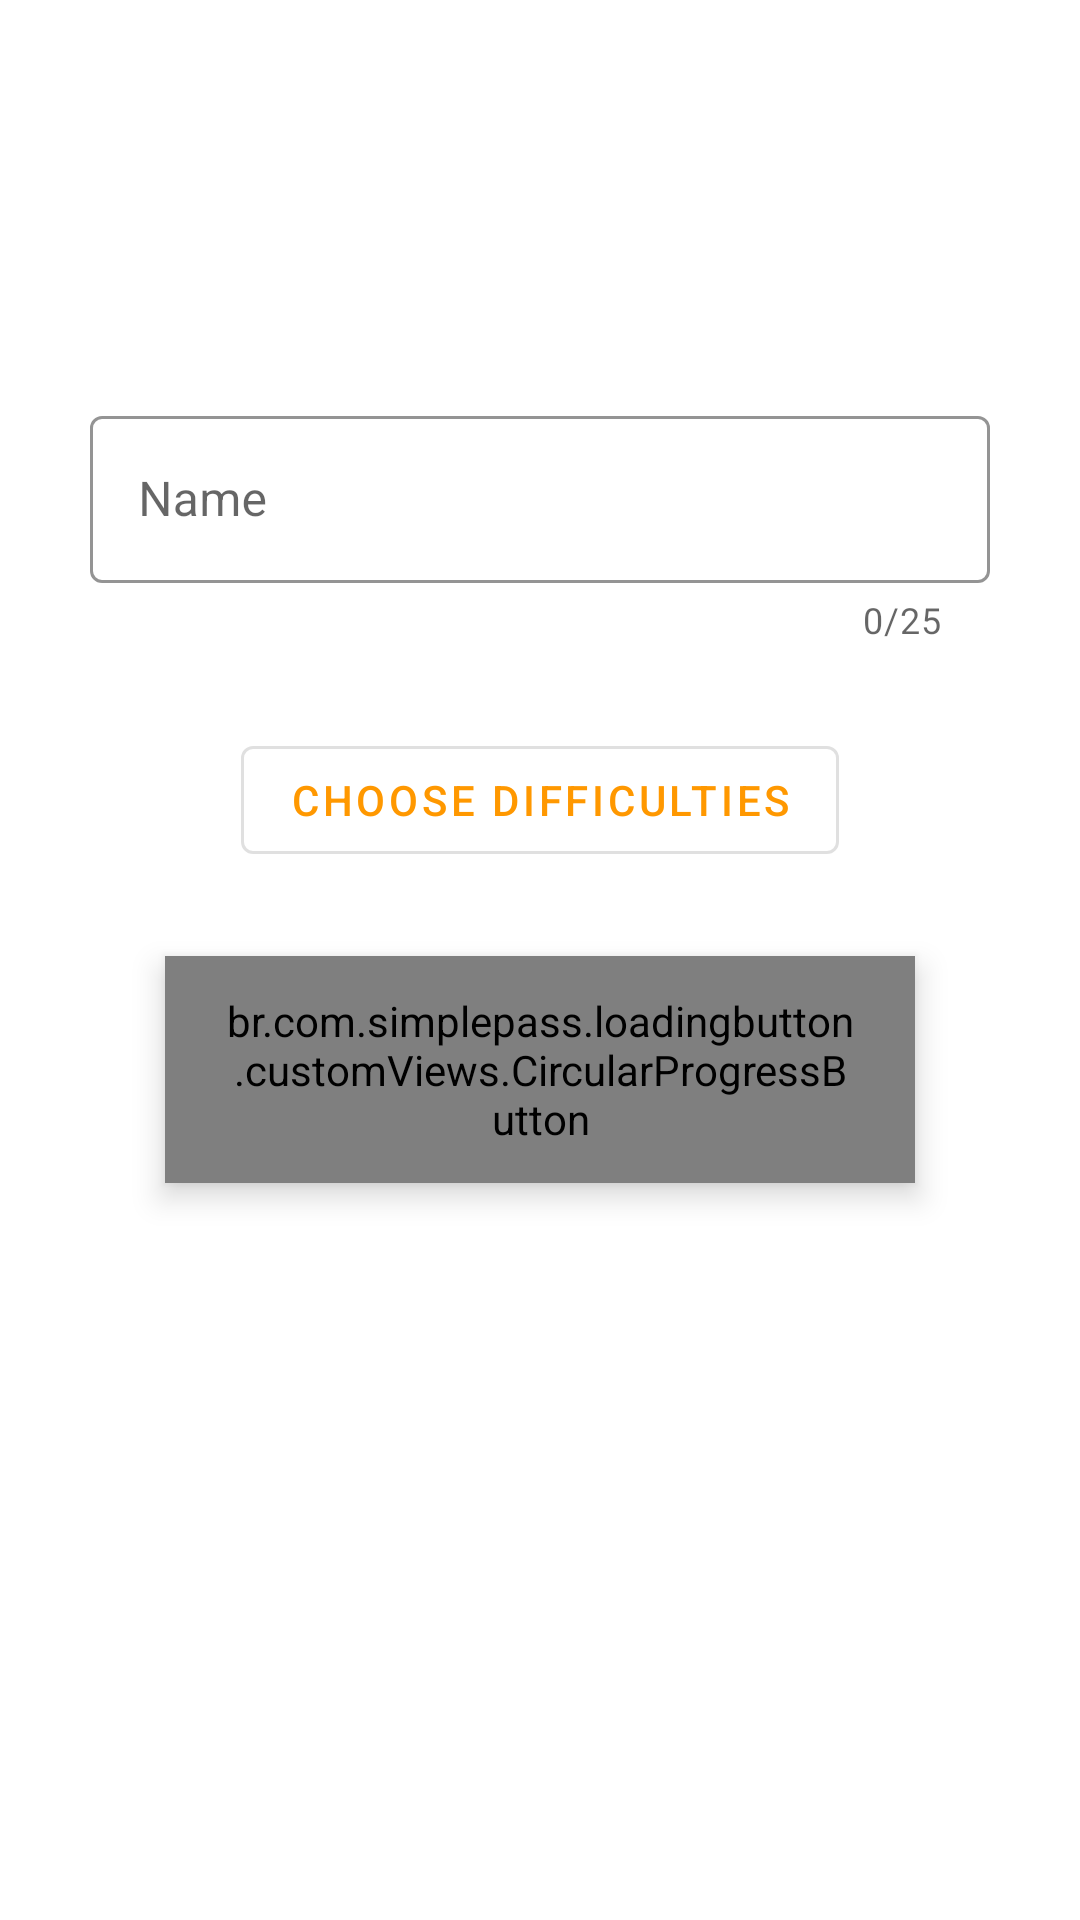

Layout XML and referenced resources for this Android screen:
<!-- AndroidManifest.xml: application theme Theme.MyQuizApp -->
<!-- res/layout/fragment_pre_game.xml -->
<?xml version="1.0" encoding="utf-8"?>
<layout xmlns:android="http://schemas.android.com/apk/res/android"
    xmlns:app="http://schemas.android.com/apk/res-auto"
    xmlns:tools="http://schemas.android.com/tools">

    <data>

        <variable
            name="handlers"
            type="com.aldidwiki.myquizapp.helper.Handlers" />
    </data>

    <androidx.constraintlayout.widget.ConstraintLayout
        android:layout_width="match_parent"
        android:layout_height="match_parent"
        tools:context=".presentation.ui.pregame.PreGameFragment">

        <com.google.android.material.textfield.TextInputLayout
            android:id="@+id/edt_name_layout"
            style="@style/Widget.MaterialComponents.TextInputLayout.OutlinedBox"
            android:layout_width="wrap_content"
            android:layout_height="wrap_content"
            android:layout_marginTop="28dp"
            android:hint="@string/name"
            app:boxStrokeColor="@color/secondaryColor"
            app:counterEnabled="true"
            app:counterMaxLength="25"
            app:endIconMode="clear_text"
            app:errorEnabled="true"
            app:hintTextColor="@color/secondaryColor"
            app:layout_constraintBottom_toTopOf="@id/btn_change_difficulties"
            app:layout_constraintEnd_toEndOf="parent"
            app:layout_constraintStart_toStartOf="parent"
            app:layout_constraintTop_toTopOf="parent"
            app:layout_constraintVertical_bias="0.3"
            app:layout_constraintVertical_chainStyle="packed">

            <com.google.android.material.textfield.TextInputEditText
                android:id="@+id/edt_name"
                android:layout_width="300dp"
                android:layout_height="wrap_content"
                android:inputType="textCapWords"
                android:maxLength="25"
                android:textCursorDrawable="@null" />
        </com.google.android.material.textfield.TextInputLayout>

        <com.google.android.material.button.MaterialButton
            android:id="@+id/btn_change_difficulties"
            style="@style/Widget.MaterialComponents.Button.OutlinedButton"
            android:layout_width="wrap_content"
            android:layout_height="wrap_content"
            android:layout_marginTop="28dp"
            android:onClick="@{handlers::onBtnDifficultiesClick}"
            android:text="@string/change"
            android:textColor="@color/secondaryColor"
            app:layout_constraintBottom_toTopOf="@id/btn_start"
            app:layout_constraintEnd_toEndOf="parent"
            app:layout_constraintStart_toStartOf="parent"
            app:layout_constraintTop_toBottomOf="@id/edt_name_layout" />

        <br.com.simplepass.loadingbutton.customViews.CircularProgressButton
            android:id="@+id/btn_start"
            style="@style/MyCircularProgressButton"
            android:layout_width="250dp"
            android:layout_height="wrap_content"
            android:layout_marginTop="28dp"
            android:onClick="@{handlers::onBtnStartClick}"
            android:text="@string/start"
            android:textSize="24sp"
            app:layout_constraintBottom_toBottomOf="parent"
            app:layout_constraintEnd_toEndOf="parent"
            app:layout_constraintStart_toStartOf="parent"
            app:layout_constraintTop_toBottomOf="@id/btn_change_difficulties" />

    </androidx.constraintlayout.widget.ConstraintLayout>
</layout>
<!-- resources referenced by this layout -->
<resources>
  <color name="secondaryColor">#FF9800</color>
  <string name="change">Choose Difficulties</string>
  <string name="name">Name</string>
  <string name="start">Start</string>
  <style name="MyCircularProgressButton" parent="Widget.MaterialComponents.ExtendedFloatingActionButton">
          <item name="background">@drawable/rounded_border</item>
          <item name="android:textColor">@android:color/white</item>
          <item name="spinning_bar_color">@android:color/white</item>
          <item name="spinning_bar_padding">6dp</item>
          <item name="spinning_bar_width">4dp</item>
      </style>
  <style name="Theme.MyQuizApp" parent="Theme.MaterialComponents.DayNight.DarkActionBar">
          
          <item name="colorPrimary">@color/primaryColor</item>
          <item name="colorPrimaryVariant">@color/primaryVariantColor</item>
          <item name="colorOnPrimary">@color/lightPrimaryColor</item>
          
          <item name="colorSecondary">@color/secondaryColor</item>
          <item name="colorSecondaryVariant">@color/secondaryVariantColor</item>
          <item name="colorOnSecondary">@color/darkPrimaryColor</item>
          
          <item name="android:statusBarColor" tools:targetApi="l">?attr/colorPrimaryVariant</item>
          
          <item name="md_color_button_text">@color/secondaryColor</item>
      </style>
  <color name="primaryColor">#FF5722</color>
  <color name="primaryVariantColor">#E64A19</color>
  <color name="lightPrimaryColor">#F5F5F5</color>
  <color name="secondaryVariantColor">#EF6C00</color>
  <color name="darkPrimaryColor">#252525</color>
</resources>
